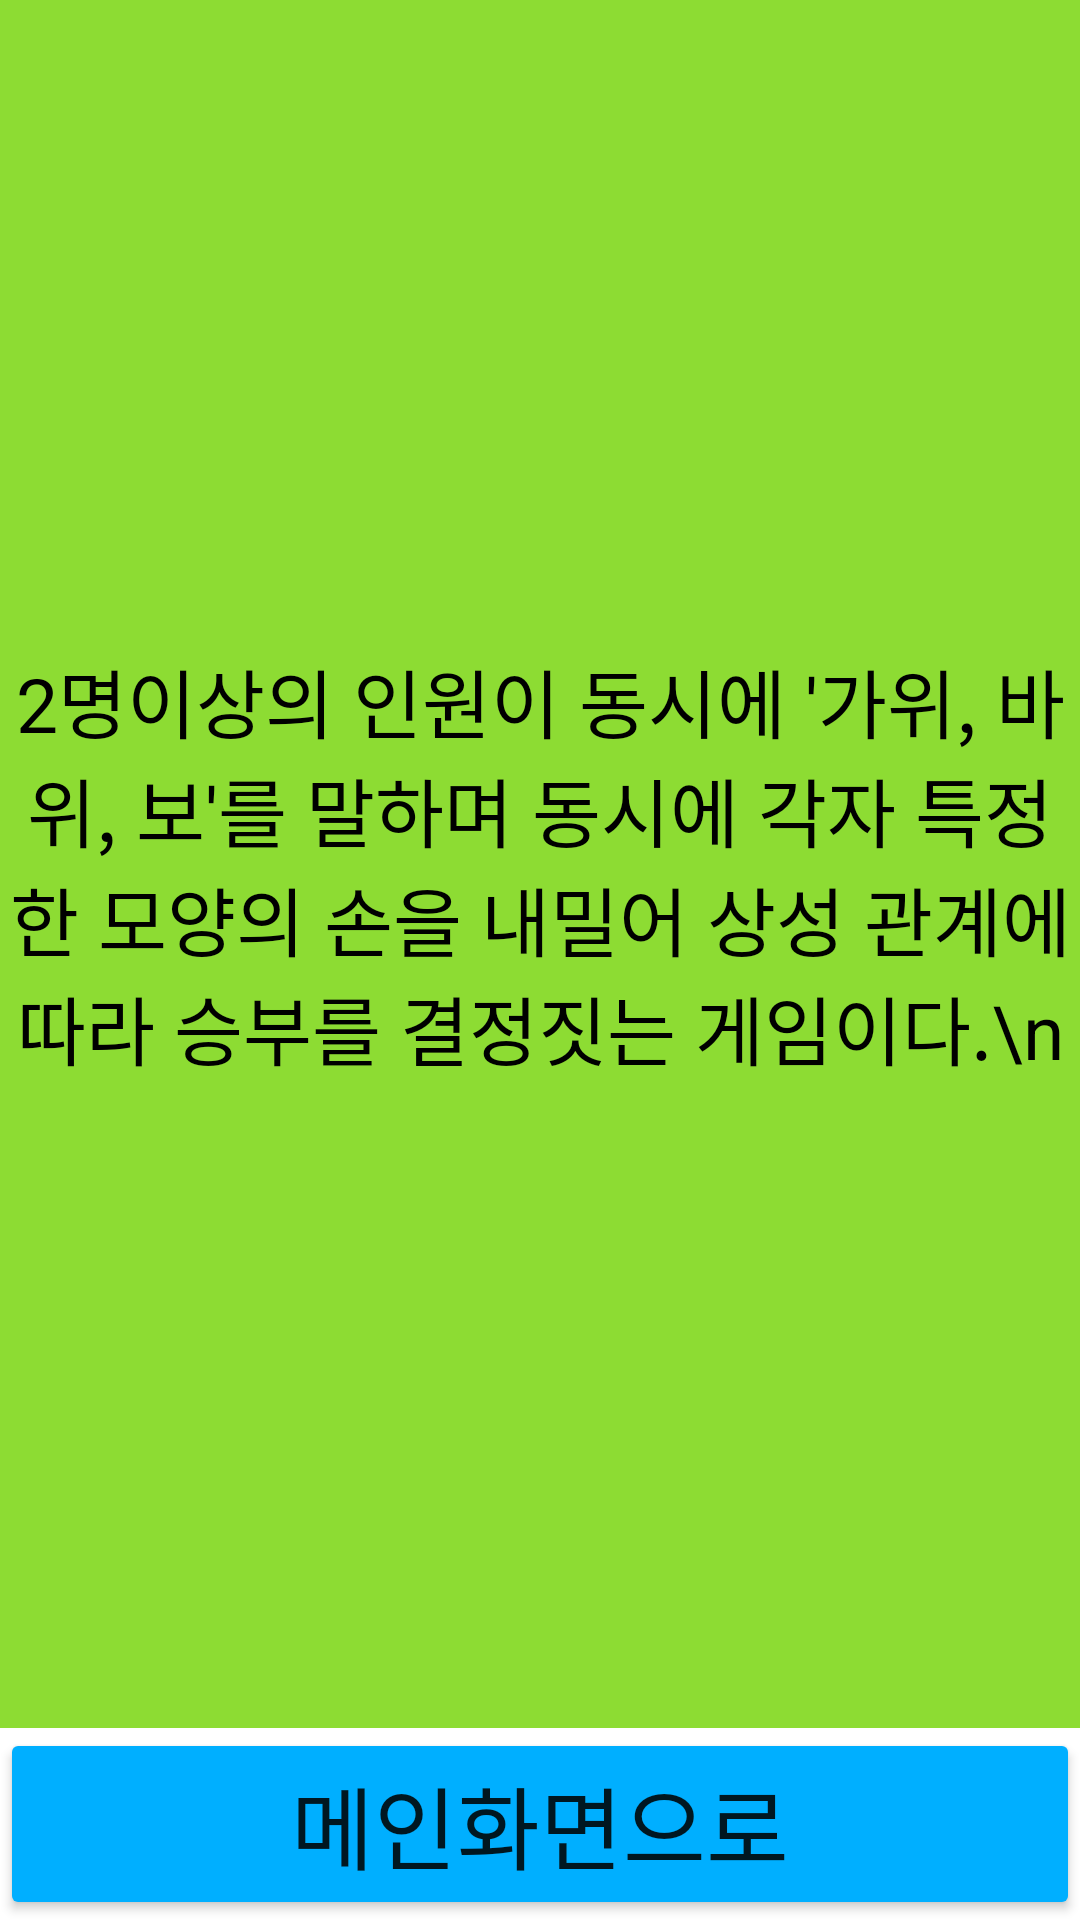

Here is an Android app screen rendered from its layout file. Give the layout XML and the strings, colors and styles it references.
<!-- AndroidManifest.xml: application theme Theme.Rpsproject -->
<!-- res/layout/activity_rule.xml -->
<?xml version="1.0" encoding="utf-8"?>
<LinearLayout xmlns:android="http://schemas.android.com/apk/res/android"
    xmlns:app="http://schemas.android.com/apk/res-auto"
    xmlns:tools="http://schemas.android.com/tools"
    android:layout_width="match_parent"
    android:layout_height="match_parent"
    android:orientation="vertical"
    tools:context=".rule">

    <TextView
        android:layout_width="match_parent"
        android:layout_height="0dp"
        android:layout_weight="90"
        android:background="#8DDC33"
        android:gravity="center"
        android:text="2명이상의 인원이 동시에 '가위, 바위, 보'를 말하며 동시에 각자 특정한 모양의 손을 내밀어 상성 관계에 따라 승부를 결정짓는 게임이다.\n"
        android:textColor="@color/black"
        android:textSize="25dp" />

    <Button
        android:id="@+id/back_btn"
        android:layout_width="match_parent"
        android:layout_height="0dp"
        android:layout_weight="10"
        android:backgroundTint="#00AFFF"
        android:gravity="center"
        android:text="메인화면으로"
        android:textSize="30dp" />

</LinearLayout>
<!-- resources referenced by this layout -->
<resources>
  <style name="Theme.Rpsproject" parent="Theme.MaterialComponents.DayNight.DarkActionBar">
          
          <item name="colorPrimary">@color/purple_500</item>
          <item name="colorPrimaryVariant">@color/purple_700</item>
          <item name="colorOnPrimary">@color/white</item>
          
          <item name="colorSecondary">@color/teal_200</item>
          <item name="colorSecondaryVariant">@color/teal_700</item>
          <item name="colorOnSecondary">@color/black</item>
          
          <item name="android:statusBarColor">?attr/colorPrimaryVariant</item>
          
      </style>
  <!-- not gathered from this repository: default colours our renderer supplied (Android Studio template values) -->
  <color name="purple_500">#FF6200EE</color>
  <color name="purple_700">#FF3700B3</color>
  <color name="teal_200">#FF03DAC5</color>
  <color name="teal_700">#FF018786</color>
  <color name="black">#FF000000</color>
  <color name="white">#FFFFFFFF</color>
</resources>
